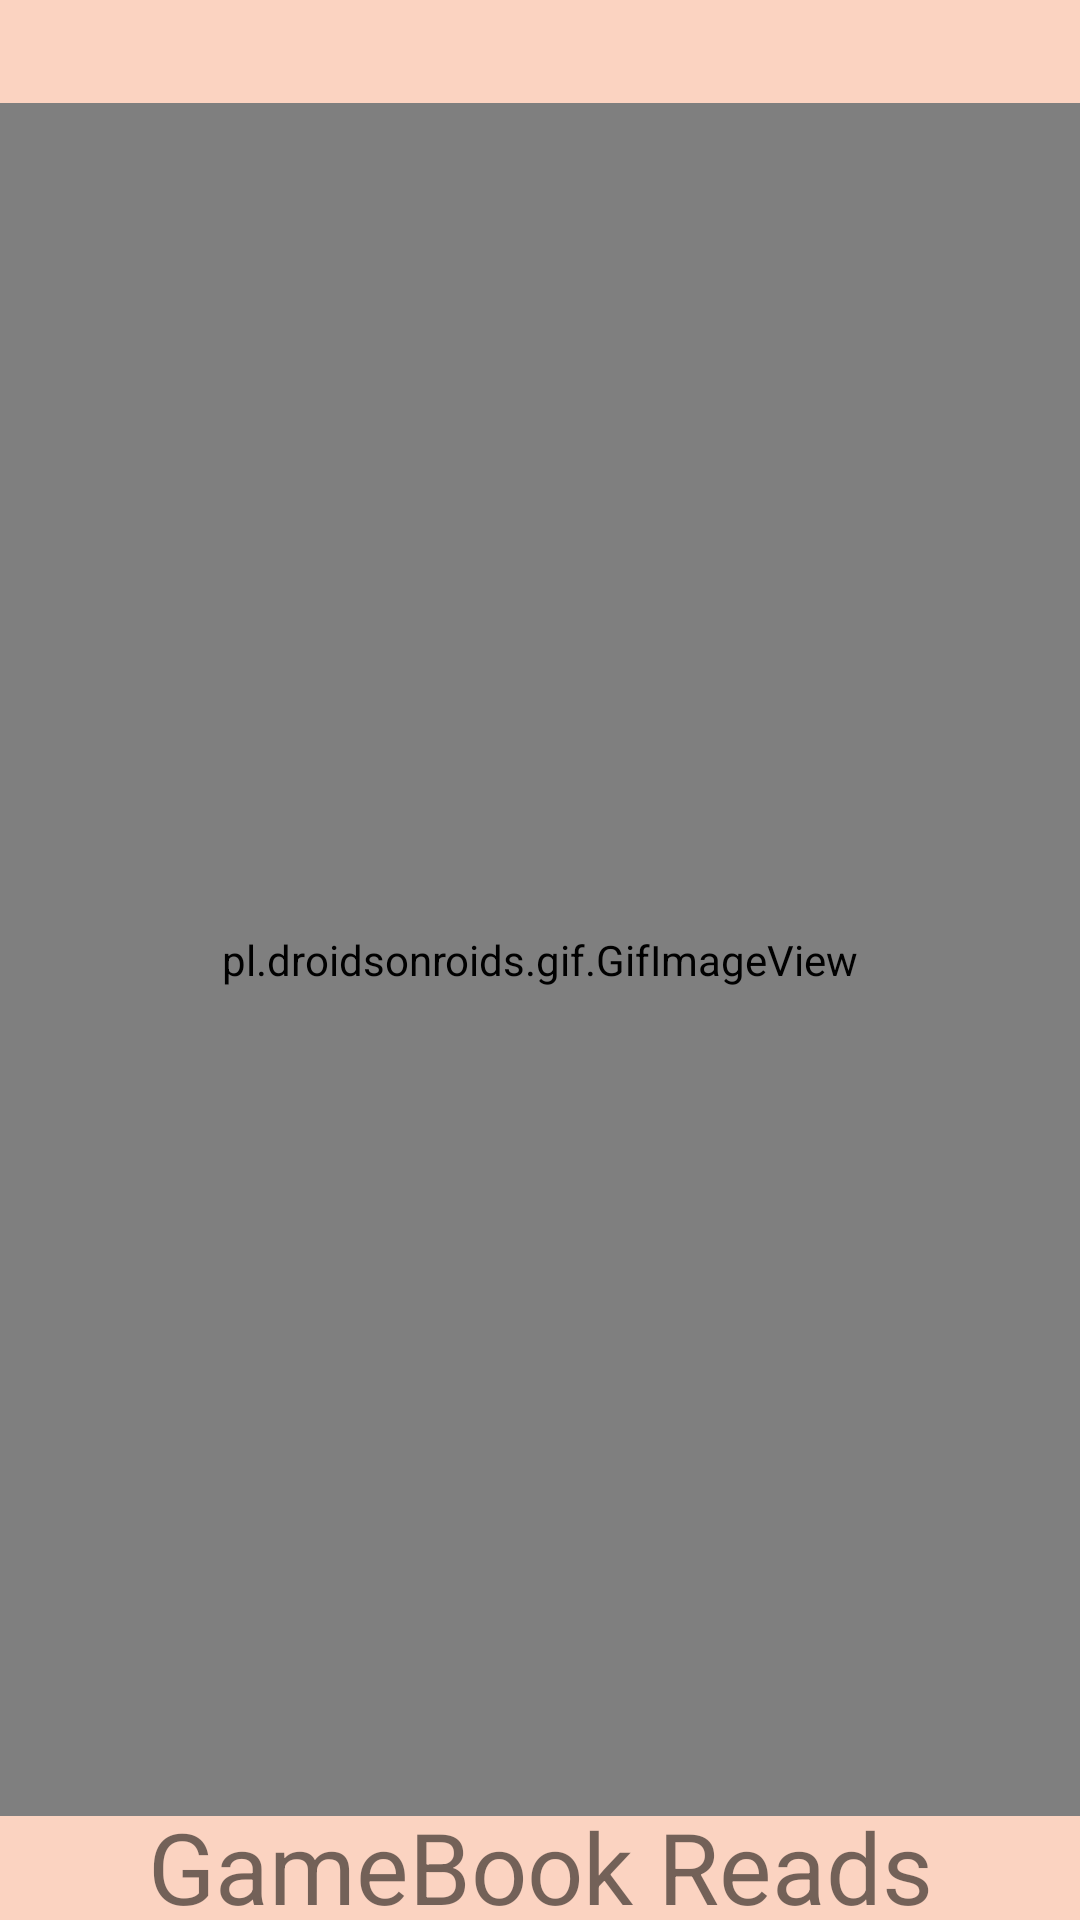

The Android layout XML behind this screen, and the referenced resources:
<!-- AndroidManifest.xml: application theme Theme.GameBookReader -->
<!-- res/layout/activity_splash.xml -->
<?xml version="1.0" encoding="utf-8"?>
<RelativeLayout xmlns:android="http://schemas.android.com/apk/res/android"
    xmlns:app="http://schemas.android.com/apk/res-auto"
    android:layout_width="match_parent"
    android:layout_height="match_parent"
    android:background="#FBD3C1">

    <pl.droidsonroids.gif.GifImageView
        android:id="@+id/splashGifImageView"
        android:layout_width="match_parent"
        android:layout_height="571dp"
        android:layout_centerInParent="true"
        android:background="#FBD3C1"
        android:src="@drawable/imaniconlivin" />


    <TextView
        android:id="@+id/textView"
        android:layout_width="match_parent"
        android:layout_height="wrap_content"
        android:layout_marginTop="600dp"
        android:layout_weight="0"
        android:text="GameBook Reads"
        android:gravity="center"
        android:textSize="33sp"
        app:fontFamily="@font/aclonica" />
</RelativeLayout>
<!-- resources referenced by this layout -->
<resources>
  <!-- drawable imaniconlivin: png bitmap (drawable, 254095 bytes) -->
  <style name="Theme.GameBookReader" parent="Theme.MaterialComponents.DayNight.NoActionBar">
          
          <item name="colorPrimary">@color/purple_500</item>
          <item name="colorPrimaryVariant">@color/purple_700</item>
          <item name="colorOnPrimary">@color/white</item>
          
          <item name="colorSecondary">@color/teal_200</item>
          <item name="colorSecondaryVariant">@color/teal_700</item>
          <item name="colorOnSecondary">@color/black</item>
          
          <item name="android:statusBarColor" tools:targetApi="l">?attr/colorPrimaryVariant</item>
          
      </style>
  <!-- not gathered from this repository: default colours our renderer supplied (Android Studio template values) -->
  <color name="purple_500">#FF6200EE</color>
  <color name="purple_700">#FF3700B3</color>
  <color name="teal_200">#FF03DAC5</color>
  <color name="teal_700">#FF018786</color>
  <color name="black">#FF000000</color>
  <color name="white">#FFFFFFFF</color>
</resources>
